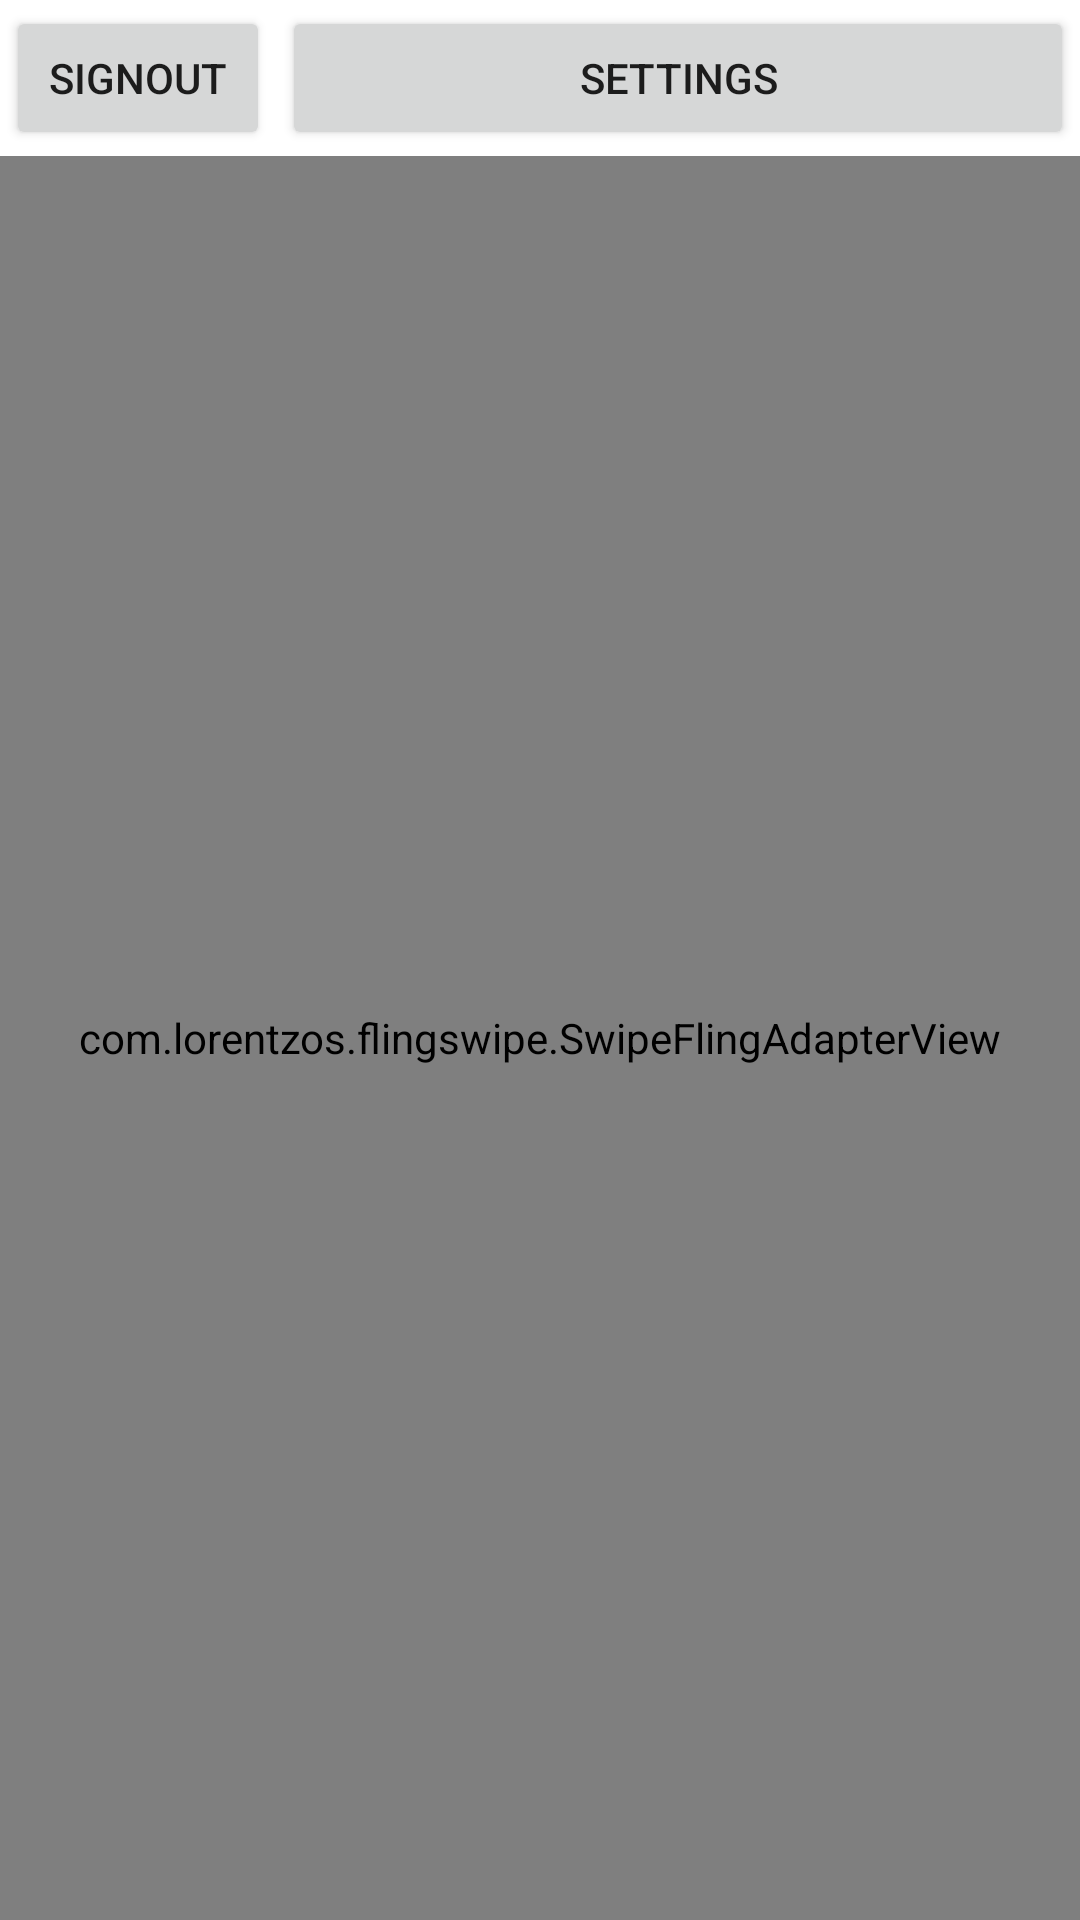

Produce the Android XML layout that renders to this screen, including the resource entries it uses.
<!-- AndroidManifest.xml: application theme Theme.ReMeet -->
<!-- res/layout/activity_main.xml -->
<?xml version="1.0" encoding="utf-8"?>
<LinearLayout xmlns:android="http://schemas.android.com/apk/res/android"
    xmlns:app="http://schemas.android.com/apk/res-auto"
    xmlns:tools="http://schemas.android.com/tools"
    android:layout_width="match_parent"
    android:layout_height="match_parent"
    tools:context=".MainActivity"
    android:orientation="vertical">

    <LinearLayout
        android:layout_width="match_parent"
        android:layout_height="wrap_content"
        android:orientation="horizontal">

        <Button
            android:layout_width="wrap_content"
            android:layout_height="wrap_content"
            android:text="SignOut"
            android:onClick="logoutUser"
            android:layout_margin="2dp"/>

        <Button
            android:layout_weight="1"
            android:layout_width="wrap_content"
            android:layout_height="wrap_content"
            android:text="Settings"
            android:onClick="goToSettings"
            android:layout_margin="2dp"/>

    </LinearLayout>


    <com.lorentzos.flingswipe.SwipeFlingAdapterView
        android:id="@+id/frame"
        android:background="@android:color/white"
        android:layout_width="match_parent"
        android:layout_height="match_parent"
        app:rotation_degrees="15.5"
        tools:context=".MyActivity" />

</LinearLayout>
<!-- resources referenced by this layout -->
<resources>
  <style name="Theme.ReMeet" parent="Theme.MaterialComponents.DayNight.DarkActionBar">
          
          <item name="colorPrimary">@color/purple_500</item>
          <item name="colorPrimaryVariant">@color/purple_700</item>
          <item name="colorOnPrimary">@color/white</item>
          
          <item name="colorSecondary">@color/teal_200</item>
          <item name="colorSecondaryVariant">@color/teal_700</item>
          <item name="colorOnSecondary">@color/black</item>
          
          <item name="android:statusBarColor" tools:targetApi="l">?attr/colorPrimaryVariant</item>
          
      </style>
  <color name="purple_500">#9C27B0</color>
  <color name="white">#ffffff</color>
  <color name="black">#000000</color>
  <!-- not gathered from this repository: default colours our renderer supplied (Android Studio template values) -->
  <color name="purple_700">#FF3700B3</color>
  <color name="teal_200">#FF03DAC5</color>
  <color name="teal_700">#FF018786</color>
</resources>
